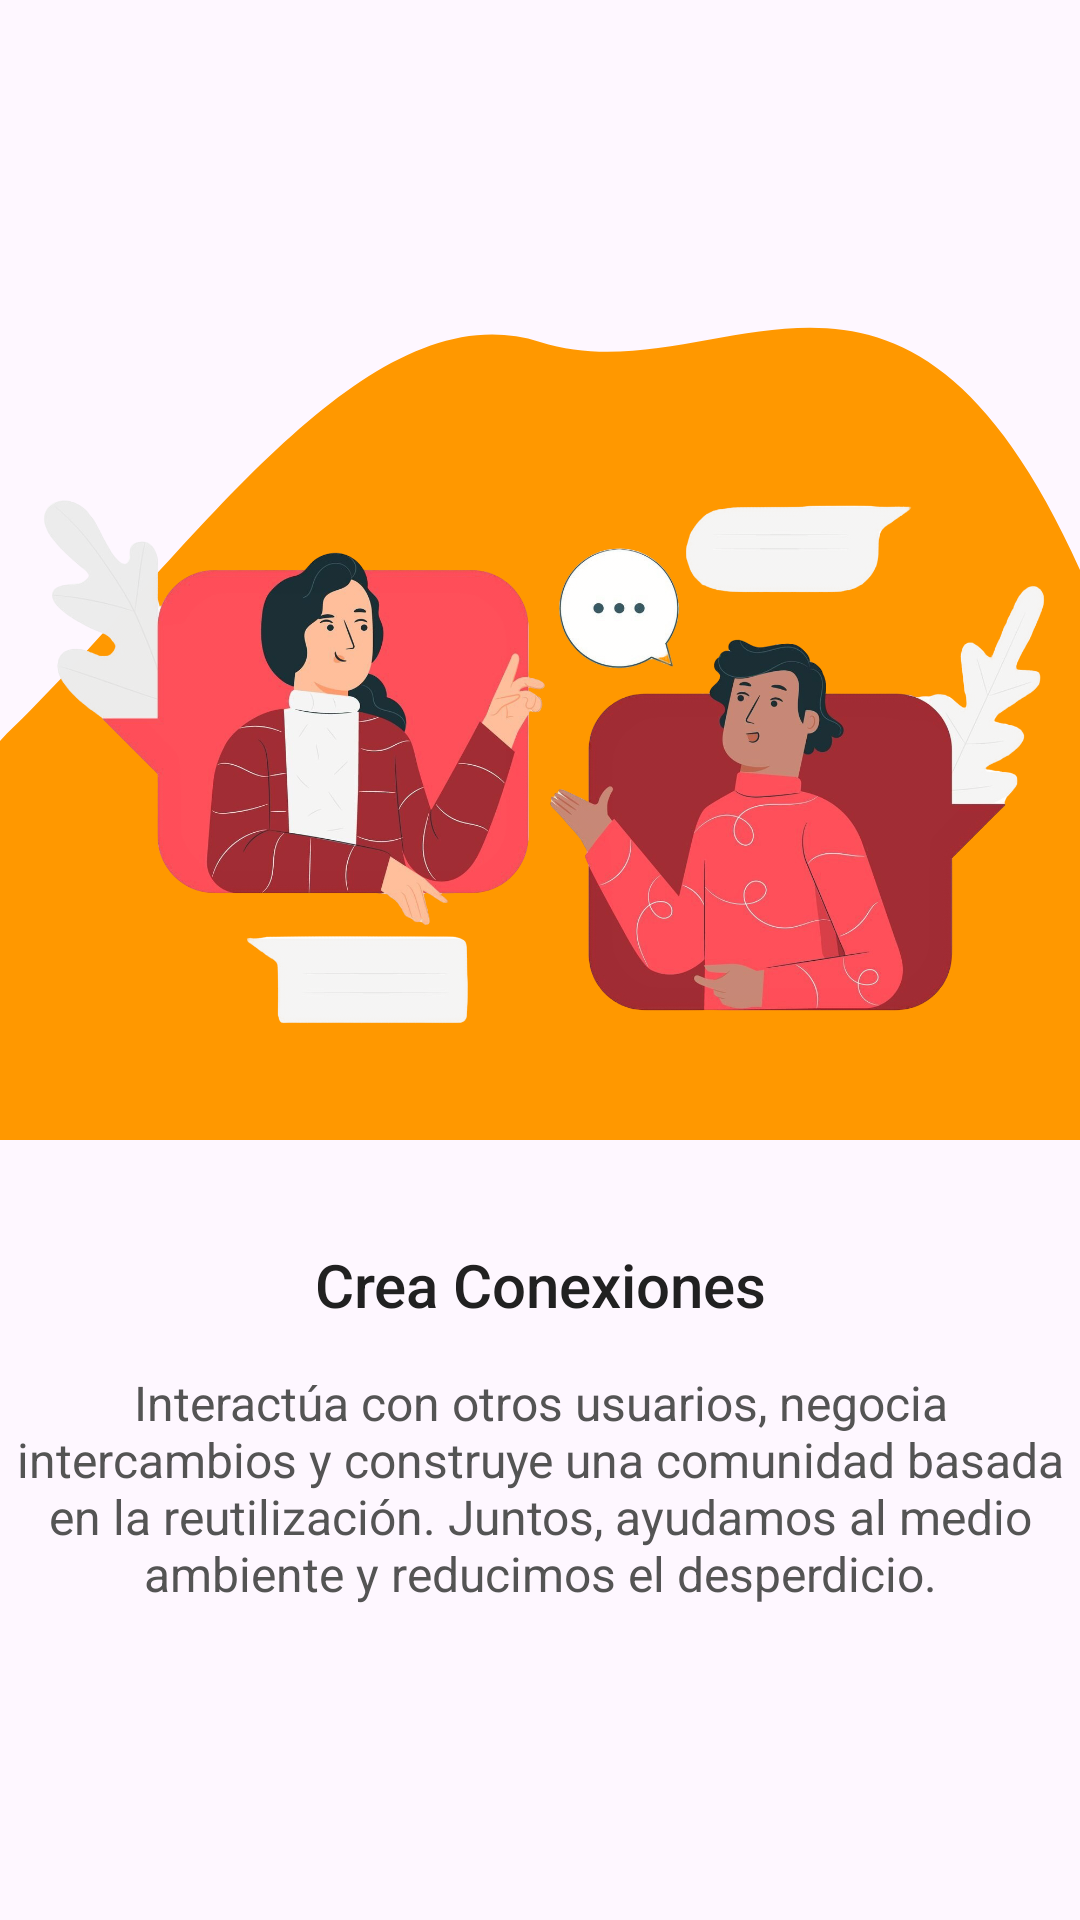

The Android layout XML behind this screen, and the referenced resources:
<!-- AndroidManifest.xml: application theme Theme.Cambiayanooficial2 -->
<!-- res/layout/onboarding_layout_3.xml -->
<?xml version="1.0" encoding="utf-8"?>
<LinearLayout xmlns:android="http://schemas.android.com/apk/res/android"
    android:layout_width="match_parent"
    android:layout_height="match_parent"
    android:orientation="vertical">
    <RelativeLayout
        android:layout_width="match_parent"
        android:layout_height="0dp"
        android:background="@drawable/ic_onboarding_3"
        android:layout_weight="2"
        >
        <ImageView
            android:layout_width="match_parent"
            android:layout_height="250dp"
            android:layout_alignParentBottom="true"
            android:layout_centerHorizontal="true"
            android:src="@drawable/image_3"/>
    </RelativeLayout>
    <LinearLayout
        android:layout_width="match_parent"
        android:layout_height="0dp"
        android:layout_weight="1"
        android:gravity="center"
        android:orientation="vertical"
        >
        <TextView
            android:layout_width="wrap_content"
            android:layout_height="wrap_content"
            android:text="@string/onboarding_title_3"
            android:textSize="20sp"
            android:gravity="center"
            android:textColor="#212121"
            android:fontFamily="sans-serif-medium"/>

        <TextView
            android:layout_width="wrap_content"
            android:layout_height="wrap_content"
            android:text="@string/onboarding_description_3"
            android:layout_marginTop="15dp"
            android:textSize="16sp"
            android:gravity="center"
            android:textColor="#545454" />

    </LinearLayout>
    <View
        android:layout_width="match_parent"
        android:layout_height="70dp"/>


</LinearLayout>
<!-- resources referenced by this layout -->
<resources>
  <!-- drawable ic_onboarding_3 (drawable) -->
  <?xml version="1.0" encoding="utf-8"?>
  <vector xmlns:android="http://schemas.android.com/apk/res/android"
      android:width="360dp"
      android:height="200dp"
      android:viewportWidth="360"
      android:viewportHeight="200">
  
      
      <path
          android:fillColor="#FF9800"
      android:pathData="M0,130 C60,100 120,50 180,60 C240,70 300,30 360,100 L360,200 L0,200 Z" />
  
  </vector>
  <!-- drawable image_3: png bitmap (drawable, 920299 bytes) -->
  <string name="onboarding_description_3">
          Interactúa con otros usuarios, negocia intercambios y construye una comunidad basada en la reutilización.
          Juntos, ayudamos al medio ambiente y reducimos el desperdicio.
      </string>
  <string name="onboarding_title_3">Crea Conexiones</string>
  <style name="Theme.Cambiayanooficial2" parent="Theme.Material3.DayNight.NoActionBar">
          <item name="colorPrimary">@color/my_light_primary</item>
          <item name="colorPrimaryVariant">@color/my_light_primary_variant</item>
          <item name="colorOnPrimary">@color/my_light_on_primary</item>
          <item name="colorOnBackground">@color/my_light_on_background</item>
      </style>
  <color name="my_light_primary">#6200EE</color>
  <color name="my_light_primary_variant">#3700B3</color>
  <color name="my_light_on_primary">#FFFFFF</color>
  <color name="my_light_on_background">#000000</color>
</resources>
